Run: headless pygame with SDL's dummy video driver; simulated clock (each Clock.tick advances the game by its frame time, no real sleeping); random seed 0; keys injected as events and as key.get_pressed() state; no mouse input.
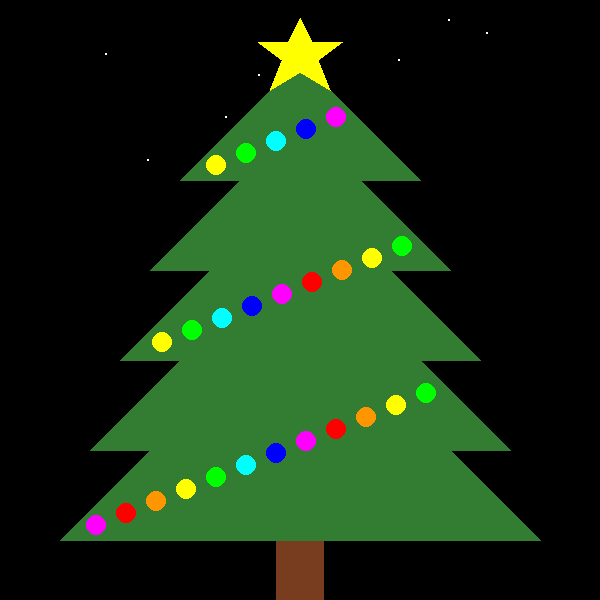
Frame 1 of 4 · flips 1–60 · no input
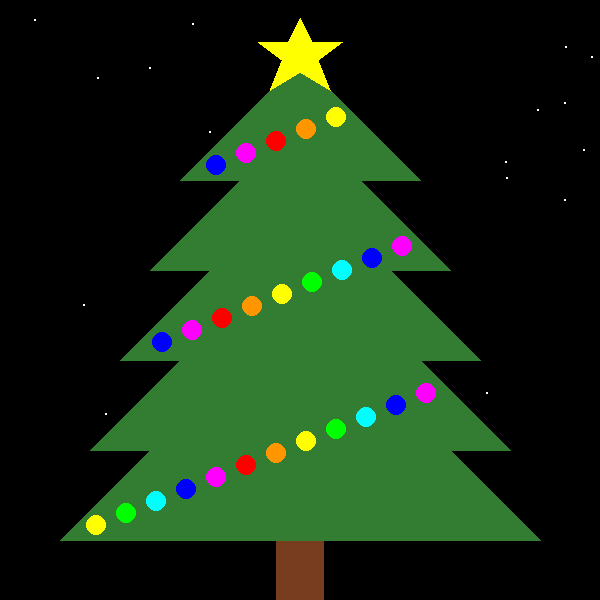
Frame 2 of 4 · flips 61–180 · tapped SPACE, RETURN · held RIGHT (→), D
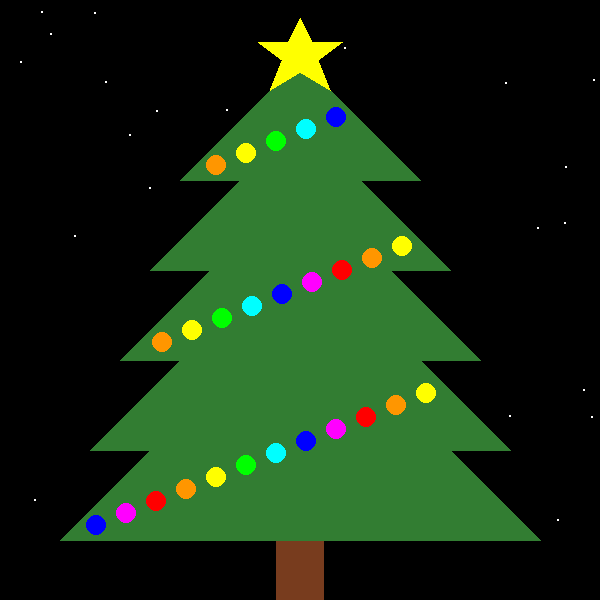
Frame 3 of 4 · flips 181–300 · held DOWN (↓), S
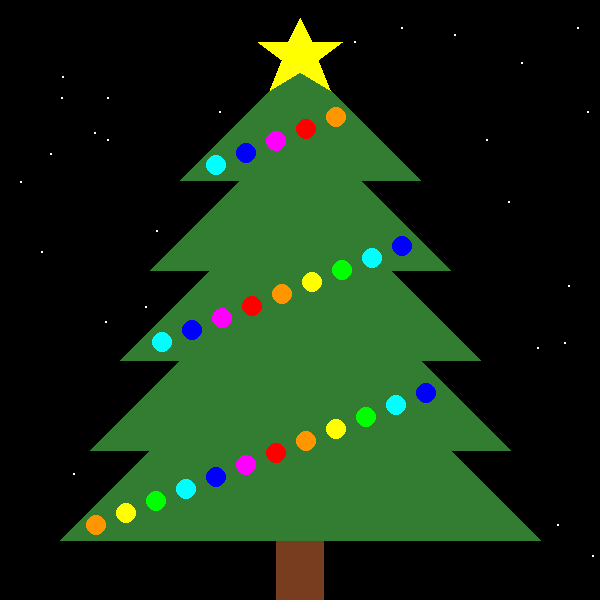
Frame 4 of 4 · flips 301–420 · held LEFT (←), A, UP (↑), W

The pygame program that drew these frames:

# you will need to install pygame of course
import pygame, random

#launch the pygame module
pygame.init()

# Set up the drawing window (every aspect changes dynamically so you can easily change window size)
window_x, window_y = 600,600
screen = pygame.display.set_mode((window_x,window_y))

# Run until the user asks to quit
running = True
snow_count = 0
color_count = 0

# Colors (r,g,b)
colors = {'white': (255,255,255), 'black': (0,0,0), 'red': (255,0,0), 'green': (0,255,0), 'pine': (50, 125, 50), 'blue': (0,0,255), 'yellow': (255,255,0), 'magenta': (255,0,255), 'cyan': (0,255,255), 'brown': (120,60,30), 'orange': (255,150,0)}
ornament_list = ['red', 'orange', 'yellow', 'green', 'cyan', 'blue', 'magenta']

# Ratio (it's 500 by 500 because that was the window size that I had originally used to calculate everything)
x_ratio, y_ratio = (window_x/500), (window_y/500)

# snow setup
class Snowflake:
    def __init__(self, x, y):
        self.pos_x = x
        self.pos_y = y
        self.change_x = random.randint(1,4)
        self.change_y = random.randint(1,5)
    def move_snowflake(self):
        self.change_x *= -1
        self.pos_x += self.change_x
        self.pos_y += self.change_y
    def draw_snowflake(self, x,y):
        pygame.draw.circle(screen, colors['white'], (x,y), 1)
snowflakes = []

while running:
# Did the user click the window close button?
    for event in pygame.event.get():
        if event.type == pygame.QUIT:
            running = False

    # Fill the background with white
    screen.fill(colors['black'])

    #add snowflakes to list
    if snow_count%7 == 0:
        snowflakes.append(Snowflake(random.randint(5, (window_x-5)),0))
    #move and draw snowflakes
    for snowflake in snowflakes:
        snowflake.move_snowflake()
        if snowflake.pos_y >= (window_y + 5):
            snowflakes.remove(snowflake)
        else:
            snowflake.draw_snowflake(snowflake.pos_x, snowflake.pos_y)

    # Drawing Tree
    pygame.draw.rect(screen, colors['brown'], [230*x_ratio, 450*y_ratio, 40*x_ratio, 50*y_ratio])
    for x in range(5):
        pygame.draw.polygon(screen, colors['pine'], [(250*x_ratio, (50*y_ratio)+(x*50*y_ratio)),((150*x_ratio)-(x*25*x_ratio),(150*y_ratio)+(x*75*y_ratio)),((350*x_ratio)+(x*25*x_ratio),(150*y_ratio)+(x*75*y_ratio))])

    # Draw Star
    pygame.draw.polygon(screen, colors['yellow'], [(250*x_ratio,15*y_ratio),(260*x_ratio,35*y_ratio),(285*x_ratio,35*y_ratio),(265*x_ratio,50*y_ratio),(275*x_ratio,75*y_ratio),(250*x_ratio,60*y_ratio),(225*x_ratio,75*y_ratio),(235*x_ratio,50*y_ratio),(215*x_ratio,35*y_ratio),(240*x_ratio,35*y_ratio)])

    # Draw Ornaments
    for x in range(5): #top row
        pygame.draw.circle(screen, colors[ornament_list[(color_count+x+12)%len(ornament_list)]], ((180*x_ratio)+(x*(25*x_ratio)),(138*y_ratio)-(x*(10*y_ratio))), 10)
    for x in range(9): #mid row
        pygame.draw.circle(screen, colors[ornament_list[(color_count+x+5)%len(ornament_list)]], ((135*x_ratio)+(x*(25*x_ratio)),(285*y_ratio)-(x*(10*y_ratio))), 10)
    for x in range(12): #bottom row
        pygame.draw.circle(screen, colors[ornament_list[(color_count+x+9)%len(ornament_list)]], ((80*x_ratio)+(x*(25*x_ratio)),(438*y_ratio)-(x*(10*y_ratio))), 10)

    # Pause
    pygame.display.flip()
    pygame.time.wait(100)

    # Increase count
    snow_count += 1
    if snow_count%5 == 0:
        color_count += 1

# Done! Time to quit.
pygame.quit()
